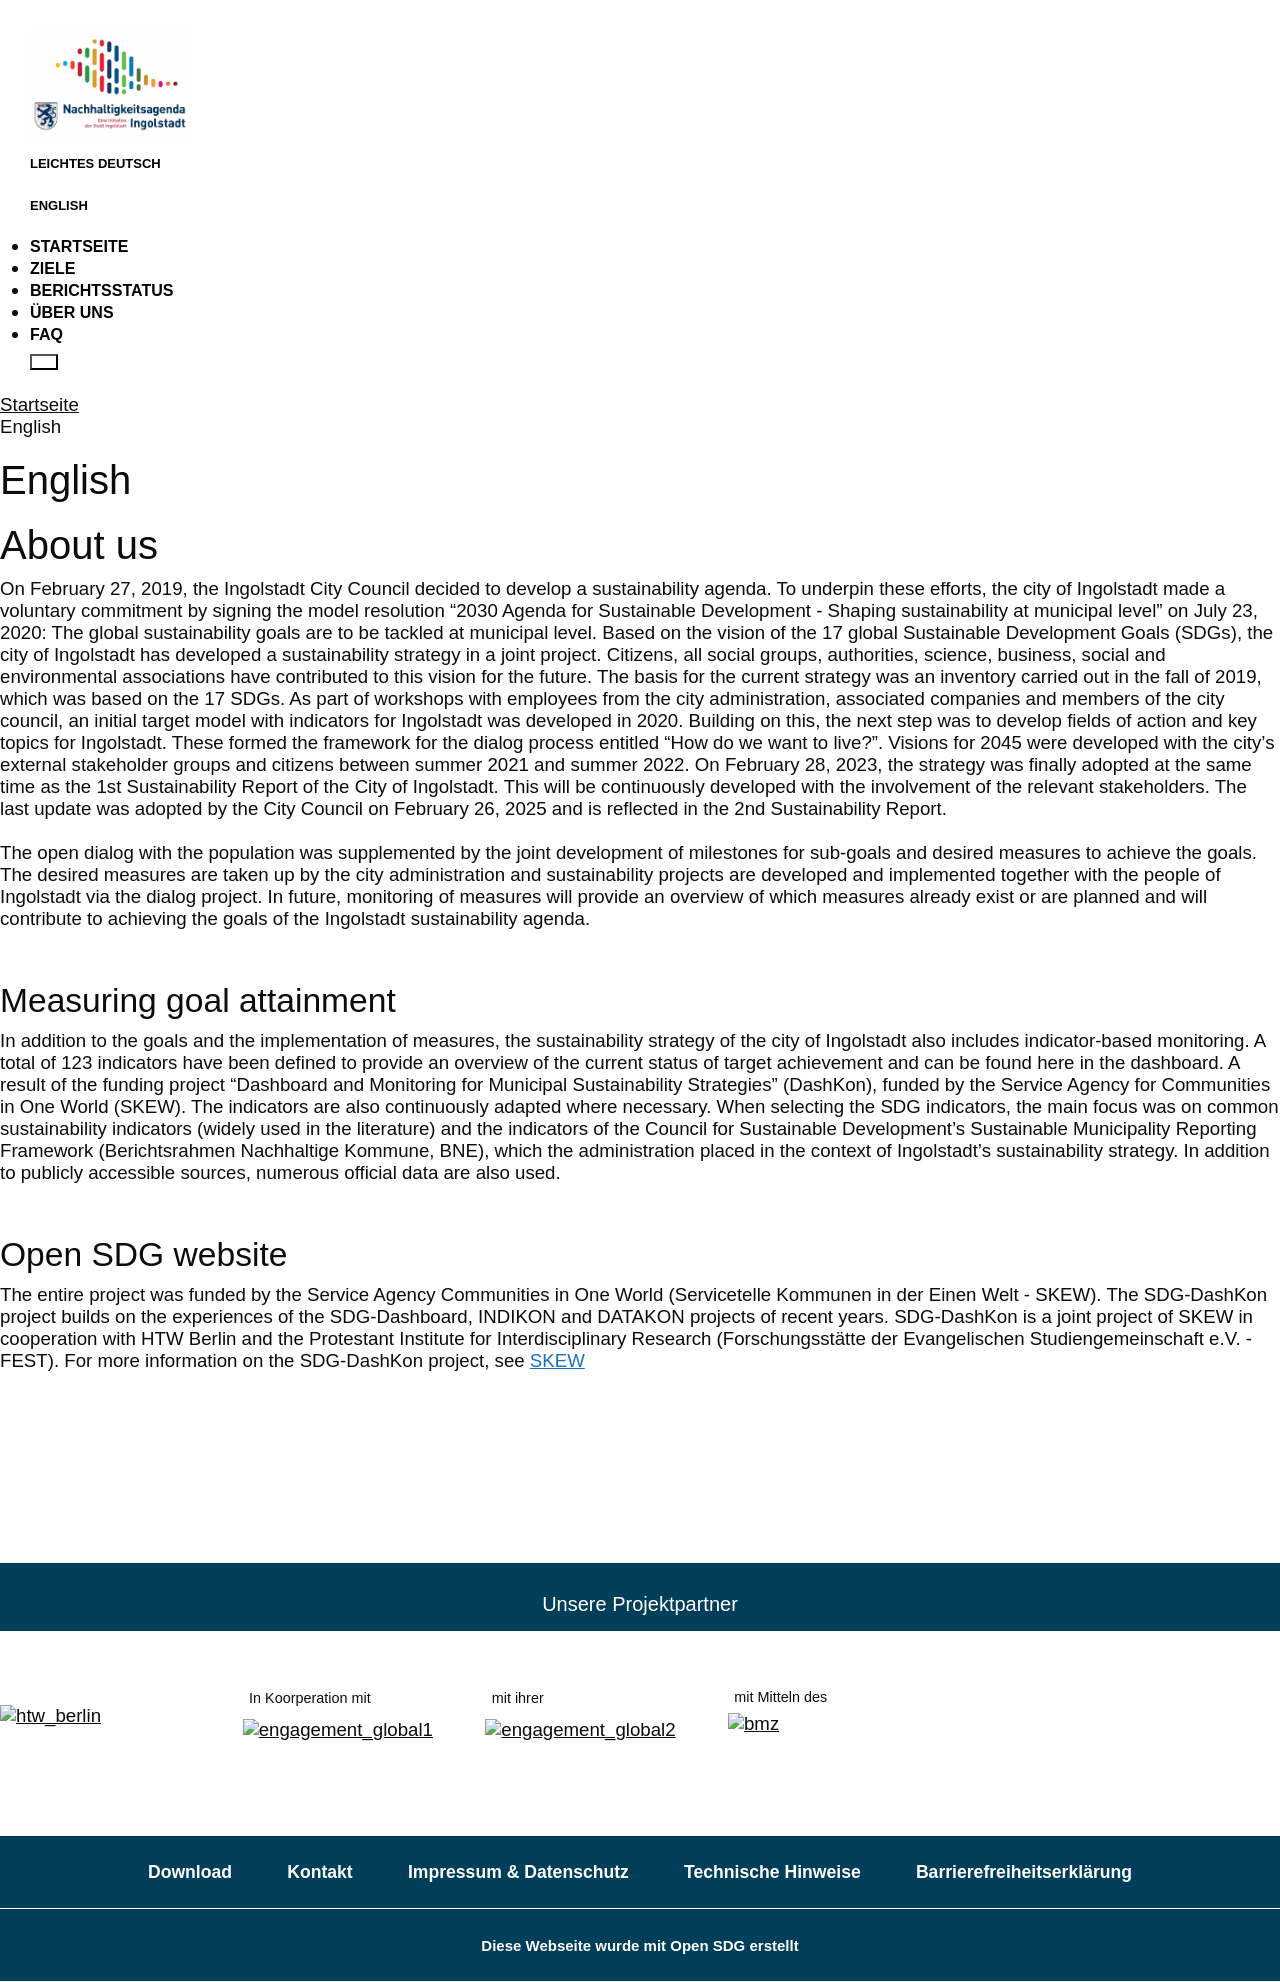

repository: StabsstelleNachhaltigkeit/sdg-in-staging-site · page: reiter-english/index.html · generator: jekyll

---

title: English
language: de
permalink: /reiter-english/
layout: page

---
<h1>About us</h1>
On February 27, 2019, the Ingolstadt City Council decided to develop a sustainability agenda. To underpin these efforts, the city of Ingolstadt made a voluntary commitment by signing the model resolution “2030 Agenda for Sustainable Development - Shaping sustainability at municipal level” on July 23, 2020: The global sustainability goals are to be tackled at municipal level. Based on the vision of the 17 global Sustainable Development Goals (SDGs), the city of Ingolstadt has developed a sustainability strategy in a joint project. Citizens, all social groups, authorities, science, business, social and environmental associations have contributed to this vision for the future. The basis for the current strategy was an inventory carried out in the fall of 2019, which was based on the 17 SDGs. As part of workshops with employees from the city administration, associated companies and members of the city council, an initial target model with indicators for Ingolstadt was developed in 2020. Building on this, the next step was to develop fields of action and key topics for Ingolstadt. These formed the framework for the dialog process entitled “How do we want to live?”. Visions for 2045 were developed with the city's external stakeholder groups and citizens between summer 2021 and summer 2022. On February 28, 2023, the strategy was finally adopted at the same time as the 1st Sustainability Report of the City of Ingolstadt. This will be continuously developed with the involvement of the relevant stakeholders. The last update was adopted by the City Council on February 26, 2025 and is reflected in the 2nd Sustainability Report.<br>
<br>
The open dialog with the population was supplemented by the joint development of milestones for sub-goals and desired measures to achieve the goals. The desired measures are taken up by the city administration and sustainability projects are developed and implemented together with the people of Ingolstadt via the dialog project. In future, monitoring of measures will provide an overview of which measures already exist or are planned and will contribute to achieving the goals of the Ingolstadt sustainability agenda.<br>
<br>
<h2>Measuring goal attainment</h2>
In addition to the goals and the implementation of measures, the sustainability strategy of the city of Ingolstadt also includes indicator-based monitoring. A total of 123 indicators have been defined to provide an overview of the current status of target achievement and can be found here in the dashboard. A result of the funding project “Dashboard and Monitoring for Municipal Sustainability Strategies” (DashKon), funded by the Service Agency for Communities in One World (SKEW). The indicators are also continuously adapted where necessary. When selecting the SDG indicators, the main focus was on common sustainability indicators (widely used in the literature) and the indicators of the Council for Sustainable Development's Sustainable Municipality Reporting Framework (Berichtsrahmen Nachhaltige Kommune, BNE), which the administration placed in the context of Ingolstadt's sustainability strategy. In addition to publicly accessible sources, numerous official data are also used.<br>
<br>
<h2>Open SDG website</h2>
The entire project was funded by the Service Agency Communities in One World (Servicetelle Kommunen in der Einen Welt - SKEW). The SDG-DashKon project builds on the experiences of the SDG-Dashboard, INDIKON and DATAKON projects of recent years. SDG-DashKon is a joint project of SKEW in cooperation with HTW Berlin and the Protestant Institute for Interdisciplinary Research (Forschungsstätte der Evangelischen Studiengemeinschaft e.V. - FEST).
For more information on the SDG-DashKon project, see <a href="https://skew.engagement-global.de/sdg-dashkon.html">SKEW</a>
